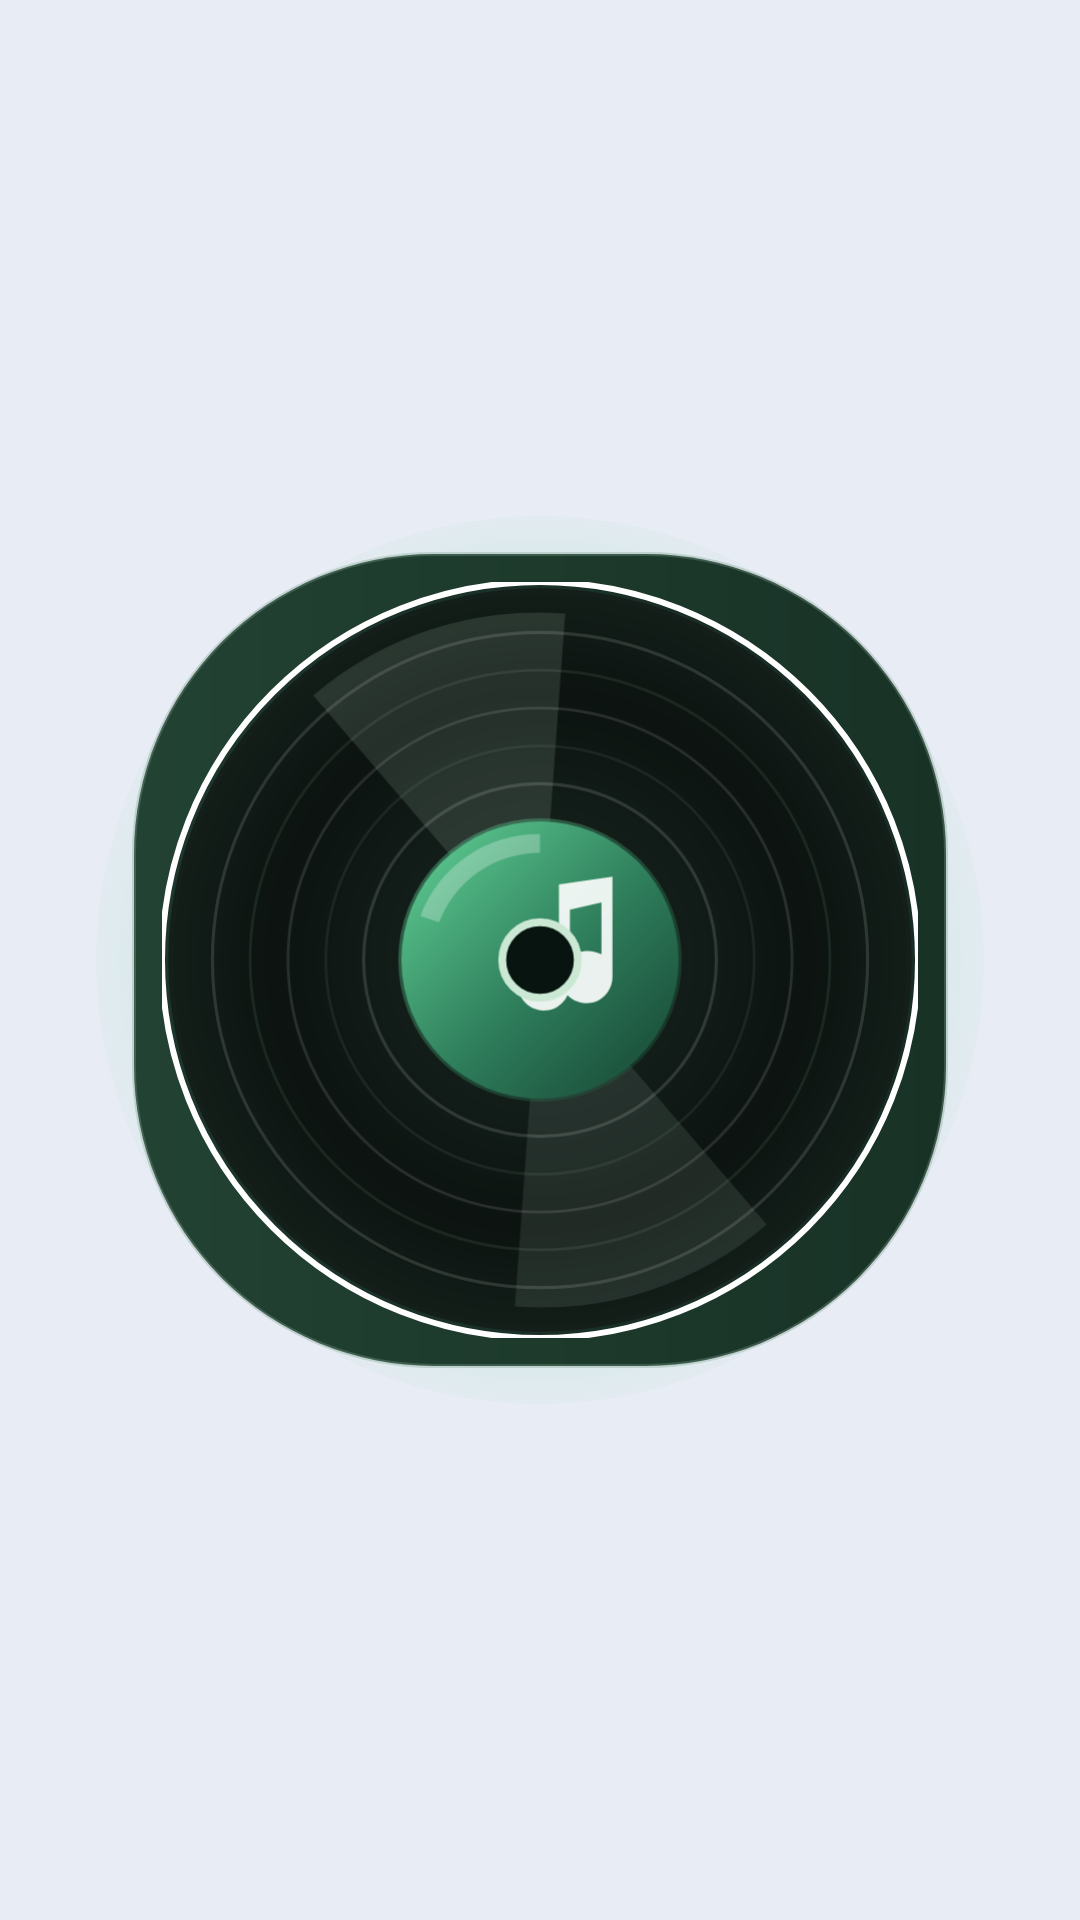

This screen was rendered from an Android layout file. Write that file and the resources it references.
<!-- AndroidManifest.xml: application theme Theme.OfficeMusic -->
<!-- res/layout/page_player_artwork.xml -->
<?xml version="1.0" encoding="utf-8"?>
<FrameLayout xmlns:android="http://schemas.android.com/apk/res/android"
    xmlns:app="http://schemas.android.com/apk/res-auto"
    android:layout_width="match_parent"
    android:layout_height="match_parent"
    android:padding="20dp">

    
    <View
        android:layout_width="296dp"
        android:layout_height="296dp"
        android:layout_gravity="center"
        android:background="@drawable/bg_botanical_orb" />

    
    <FrameLayout
        android:layout_width="272dp"
        android:layout_height="272dp"
        android:layout_gravity="center"
        android:background="@drawable/bg_glass_pill"
        android:padding="10dp">

        <com.google.android.material.imageview.ShapeableImageView
            android:id="@+id/iv_full_player_cover"
            android:layout_width="match_parent"
            android:layout_height="match_parent"
            android:contentDescription="@string/cd_album_cover"
            android:scaleType="centerCrop"
            android:src="@drawable/bg_vinyl_disc"
            app:shapeAppearanceOverlay="@style/ShapeAppearance.OfficeMusic.Circle"
            app:strokeColor="@color/stroke_card"
            app:strokeWidth="2dp" />
    </FrameLayout>
</FrameLayout>
<!-- resources referenced by this layout -->
<resources>
  <color name="stroke_card">#FFFFFF</color>
  <!-- drawable bg_botanical_orb (drawable) -->
  <?xml version="1.0" encoding="utf-8"?>
  <shape xmlns:android="http://schemas.android.com/apk/res/android"
      android:shape="oval">
      <gradient
          android:centerColor="#455CC990"
          android:endColor="#0007130F"
          android:gradientRadius="160dp"
          android:startColor="#667EE0AA"
          android:type="radial" />
  </shape>
  <!-- drawable bg_glass_pill (drawable) -->
  <?xml version="1.0" encoding="utf-8"?>
  <shape xmlns:android="http://schemas.android.com/apk/res/android"
      android:shape="rectangle">
      <gradient
          android:angle="0"
          android:endColor="#183226"
          android:startColor="#224233" />
      <corners android:radius="100dp" />
      <stroke
          android:width="1.2dp"
          android:color="#557EA08D" />
  </shape>
  <string name="cd_album_cover">Ảnh bìa nhạc</string>
  <style name="ShapeAppearance.OfficeMusic.Circle" parent="">
          <item name="cornerFamily">rounded</item>
          <item name="cornerSize">50%</item>
      </style>
  <color name="zing_purple">#6366F1</color>
  <color name="text_on_accent">#FFFFFF</color>
  <color name="zing_lavender_soft">#206366F1</color>
  <color name="text_primary">#1E293B</color>
  <color name="zing_pink">#EC4899</color>
  <color name="bg_primary">#E8EDF5</color>
  <color name="bg_surface_elevated">#F4F7FB</color>
  <color name="bg_surface_variant">#E2E8F0</color>
  <color name="text_secondary">#64748B</color>
  <color name="divider_subtle">#CBD5E1</color>
  <style name="Theme.OfficeMusic.BottomSheet" parent="ThemeOverlay.Material3.BottomSheetDialog">
          <item name="bottomSheetStyle">@style/Widget.OfficeMusic.BottomSheet</item>
      </style>
  <style name="Theme.OfficeMusic.Dialog" parent="ThemeOverlay.Material3.MaterialAlertDialog">
          <item name="colorSurface">@color/bg_bottom_sheet</item>
          <item name="colorOnSurface">@color/text_primary</item>
          <item name="shapeAppearanceOverlay">@style/ShapeAppearance.OfficeMusic.Card</item>
      </style>
  <style name="Widget.OfficeMusic.BottomSheet" parent="Widget.Material3.BottomSheet.Modal">
          <item name="backgroundTint">@color/bg_bottom_sheet</item>
          <item name="shapeAppearanceOverlay">@style/ShapeAppearance.OfficeMusic.BottomSheet</item>
      </style>
  <color name="bg_bottom_sheet">#EEF2F7</color>
  <style name="ShapeAppearance.OfficeMusic.Card" parent="">
          <item name="cornerFamily">rounded</item>
          <item name="cornerSize">18dp</item>
      </style>
  <style name="ShapeAppearance.OfficeMusic.BottomSheet" parent="">
          <item name="cornerFamily">rounded</item>
          <item name="cornerSizeTopLeft">26dp</item>
          <item name="cornerSizeTopRight">26dp</item>
          <item name="cornerSizeBottomLeft">0dp</item>
          <item name="cornerSizeBottomRight">0dp</item>
      </style>
</resources>
